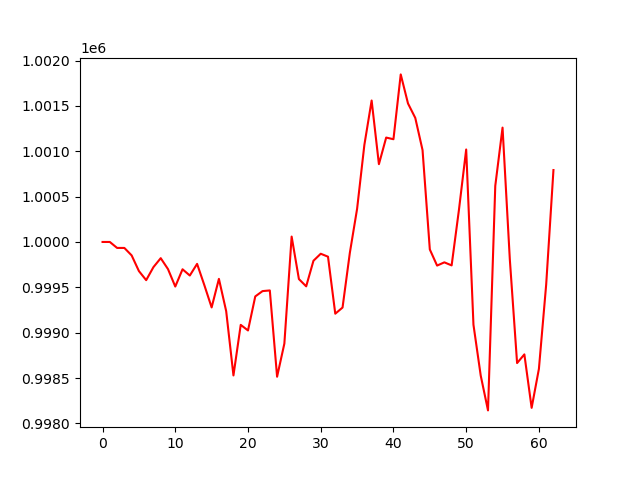

Source data for this figure (header and first rows):
account_value, date, daily_return
1000000, 2024-01-09, 
1000000, 2024-01-10, 0.0
999934, 2024-01-11, -6.579657999994382e-05
999934, 2024-01-12, -1.5402013398002623e-07
999852, 2024-01-16, -8.205120132509514e-05
999679, 2024-01-17, -0.0001728
999579, 2024-01-18, -0.0001003
999723, 2024-01-19, 0.000144
999821, 2024-01-22, 9.835025169602218e-05
999701, 2024-01-23, -0.0001206
999509, 2024-01-24, -0.0001922
999699, 2024-01-25, 0.0001903
999630, 2024-01-26, -6.875511051351868e-05
999758, 2024-01-29, 0.0001284
999523, 2024-01-30, -0.0002352
999278, 2024-01-31, -0.000245
999593, 2024-02-01, 0.000315
999237, 2024-02-02, -0.000356
998529, 2024-02-05, -0.0007091
999086, 2024-02-06, 0.0005582
999025, 2024-02-07, -6.164986567613884e-05
999400, 2024-02-08, 0.0003755
999458, 2024-02-09, 5.86947330840637e-05
999466, 2024-02-12, 7.244343661616526e-06
998515, 2024-02-13, -0.0009515
998880, 2024-02-14, 0.0003657
1000059, 2024-02-15, 0.001181
999591, 2024-02-16, -0.0004684
999511, 2024-02-20, -8.003896529173993e-05
999793, 2024-02-21, 0.000282
999870, 2024-02-22, 7.737269408281122e-05
999838, 2024-02-23, -3.25255742635866e-05
999209, 2024-02-26, -0.0006285
999277, 2024-02-27, 6.786294274396809e-05
999878, 2024-02-28, 0.0006016
1000365, 2024-02-29, 0.0004865
1001069, 2024-03-01, 0.0007045
1001559, 2024-03-04, 0.000489
1000857, 2024-03-05, -0.0007005
1001151, 2024-03-06, 0.000293
1001132, 2024-03-07, -1.8311180917662817e-05
1001847, 2024-03-08, 0.0007138
1001526, 2024-03-11, -0.0003198
1001367, 2024-03-12, -0.0001589
1001012, 2024-03-13, -0.0003543
999917, 2024-03-14, -0.001094
999740, 2024-03-15, -0.0001778
999775, 2024-03-18, 3.5661814027587724e-05
999742, 2024-03-19, -3.380001427955026e-05
1000351, 2024-03-20, 0.0006097
1001019, 2024-03-21, 0.000668
999088, 2024-03-22, -0.001929
998527, 2024-03-25, -0.0005616
998143, 2024-03-26, -0.0003841
1000619, 2024-03-27, 0.00248
1001260, 2024-03-28, 0.0006415
999809, 2024-04-01, -0.00145
998665, 2024-04-02, -0.001144
998761, 2024-04-03, 9.587045533399063e-05
998172, 2024-04-04, -0.00059
... 3 more rows
